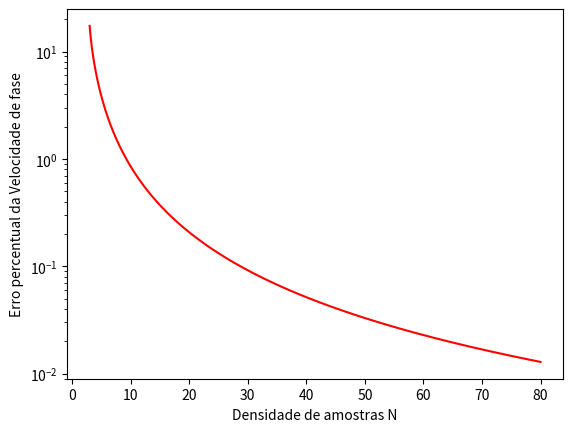

Generate this figure with matplotlib:
import numpy
import matplotlib.pyplot as plt
import math


def figura_2_1(S, n):

    fig, ax1 = plt.subplots()
    ax1.plot(N, atenuacao, 'g', label='Atenuação')
    ax2 = ax1.twinx()
    ax2.plot(N, Vp, 'b', label='Velocidade de fase numérica')
    ax2.set_ylabel('Velocidade de fase numérica (Vp/c)')
    ax2.set_ylim(0, 2)
    ax1.set_ylabel('Atenuação constante')
    ax1.set_ylim(0, 6)
    plt.xlim(1, 10)
    plt.show()


def figura_2_2(S, n):
    N = numpy.linspace(3, 80, num=n)
    Vp = numpy.zeros(n)
    for i in range(n):
        tau = 1 + 1/(S**2)*(math.cos(2*math.pi*S/N[i])-1)
        k = math.acos(tau)
        Vp[i] = 2*math.pi/(N[i]*k)
    Vp = 100*(1 - Vp)  # calcula erro percentual
    plt.plot(N, Vp, 'r', label='S = ')
    plt.xlabel('Densidade de amostras N')
    plt.ylabel('Erro percentual da Velocidade de fase')
    plt.yscale('log')
    plt.show()


# figura_2_1(1/2,1000)
figura_2_2(1/math.sqrt(2), 1000)
